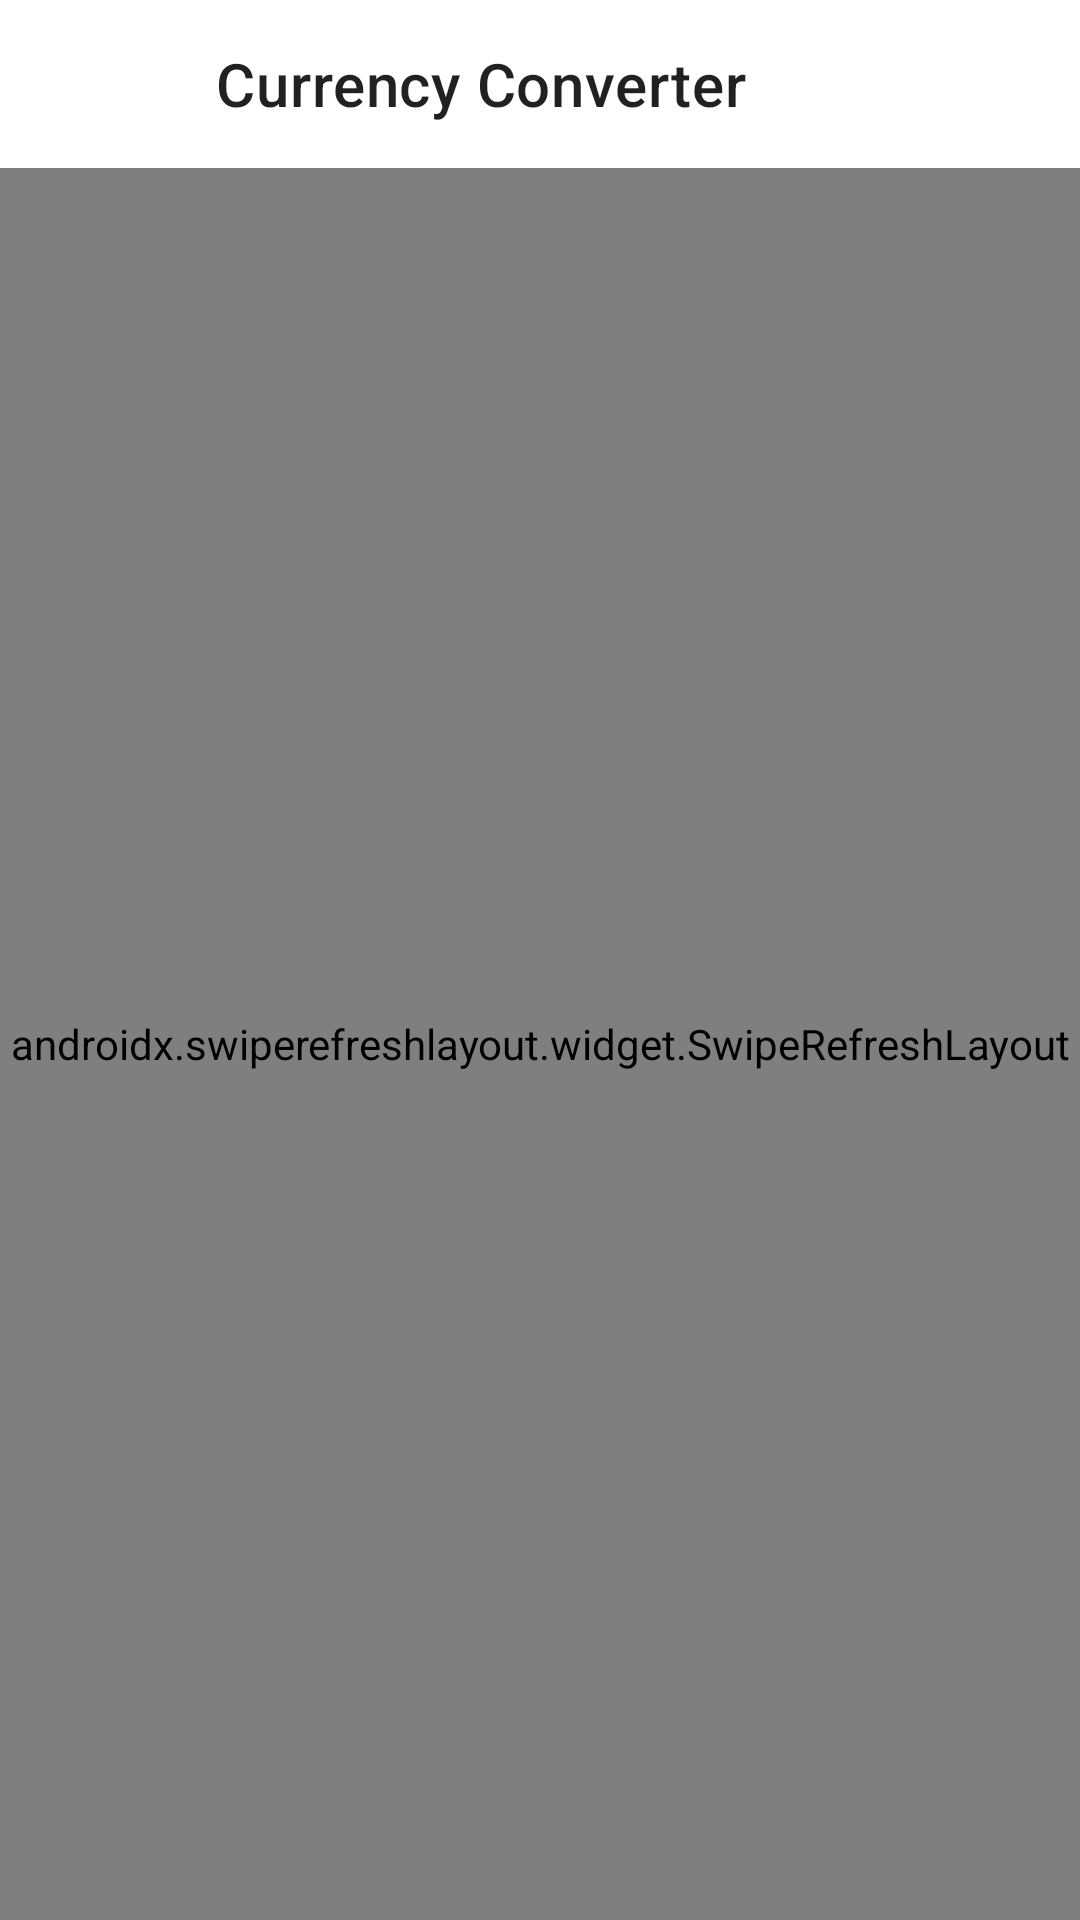

Reconstruct the res/layout file that produces this screen, plus the resources it refers to.
<!-- AndroidManifest.xml: application theme AppTheme -->
<!-- res/layout/activity_main.xml -->
<androidx.constraintlayout.widget.ConstraintLayout xmlns:android="http://schemas.android.com/apk/res/android"
    xmlns:app="http://schemas.android.com/apk/res-auto"
    xmlns:tools="http://schemas.android.com/tools"
    android:layout_width="match_parent"
    android:layout_height="match_parent">

  <TextView
      android:id="@+id/ui_toolbar"
      android:layout_width="0dp"
      android:layout_height="?attr/actionBarSize"
      android:gravity="center_vertical"
      android:paddingStart="72dp"
      android:paddingEnd="16dp"
      android:text="@string/main_activity_title"
      android:textAppearance="?attr/textAppearanceHeadline6"
      app:layout_constraintBottom_toTopOf="@+id/ui_error_message"
      app:layout_constraintEnd_toEndOf="parent"
      app:layout_constraintStart_toStartOf="parent"
      app:layout_constraintTop_toTopOf="parent" />

  <TextView
      android:id="@+id/ui_error_message"
      android:layout_width="0dp"
      android:layout_height="wrap_content"
      android:background="@color/surface"
      android:drawableStart="@drawable/ic_warning_24px"
      android:drawablePadding="@dimen/margin_medium"
      android:padding="@dimen/margin_medium"
      android:textColor="@color/error"
      android:visibility="gone"
      app:layout_constraintBottom_toTopOf="@+id/ui_swipe_container"
      app:layout_constraintEnd_toEndOf="parent"
      app:layout_constraintStart_toStartOf="parent"
      app:layout_constraintTop_toBottomOf="@+id/ui_toolbar"
      tools:text="Some error message"
      tools:visibility="visible" />

  <androidx.swiperefreshlayout.widget.SwipeRefreshLayout
      android:id="@+id/ui_swipe_container"
      android:layout_width="0dp"
      android:layout_height="0dp"
      app:layout_constraintBottom_toTopOf="@+id/ui_credits"
      app:layout_constraintEnd_toEndOf="parent"
      app:layout_constraintStart_toStartOf="parent"
      app:layout_constraintTop_toBottomOf="@+id/ui_error_message">

    <androidx.recyclerview.widget.RecyclerView
        android:id="@+id/ui_recycler_view"
        android:layout_width="match_parent"
        android:layout_height="match_parent"
        android:background="@color/background"
        android:paddingTop="@dimen/margin_small"
        android:paddingBottom="@dimen/margin_small"
        android:scrollbars="vertical" />

  </androidx.swiperefreshlayout.widget.SwipeRefreshLayout>

  <TextView
      android:id="@+id/ui_credits"
      android:layout_width="match_parent"
      android:layout_height="wrap_content"
      android:visibility="gone"
      app:layout_constraintBottom_toBottomOf="parent"
      app:layout_constraintEnd_toEndOf="parent"
      app:layout_constraintStart_toStartOf="parent"
      app:layout_constraintTop_toBottomOf="@id/ui_swipe_container" />

</androidx.constraintlayout.widget.ConstraintLayout>
<!-- resources referenced by this layout -->
<resources>
  <color name="background">@color/white</color>
  <color name="error">@color/red</color>
  <color name="surface">@color/white</color>
  <dimen name="margin_medium">16dp</dimen>
  <dimen name="margin_small">8dp</dimen>
  <!-- drawable ic_warning_24px (drawable) -->
  <vector xmlns:android="http://schemas.android.com/apk/res/android"
      android:width="24dp"
      android:height="24dp"
      android:viewportWidth="24"
      android:viewportHeight="24">
    <path
        android:fillColor="#f44336"
        android:pathData="M4.47,19h15.06L12,5.99 4.47,19zM13,18h-2v-2h2v2zM13,14h-2v-4h2v4z"
        android:strokeAlpha="0.3"
        android:fillAlpha="0.3"/>
    <path
        android:fillColor="#f44336"
        android:pathData="M1,21h22L12,2 1,21zM4.47,19L12,5.99 19.53,19L4.47,19zM11,16h2v2h-2zM11,10h2v4h-2z"/>
  </vector>
  <string name="main_activity_title">Currency Converter</string>
  <style name="AppTheme" parent="Theme.MaterialComponents.Light.NoActionBar">
          <item name="colorPrimary">@color/primary</item>
          <item name="colorPrimaryVariant">@color/primary_dark</item>
          <item name="colorSecondary">@color/secondary</item>
          <item name="colorSecondaryVariant">@color/secondary_dark</item>
  
          <item name="colorError">@color/error</item>
          <item name="colorSurface">@color/white</item>
          <item name="android:colorBackground">@color/white</item>
  
          <item name="colorOnPrimary">@color/on_primary</item>
          <item name="colorOnSecondary">@color/on_secondary</item>
          <item name="colorOnError">@color/on_error</item>
          <item name="colorOnSurface">@color/on_surface</item>
          <item name="colorOnBackground">@color/on_surface</item>
  
          <item name="android:statusBarColor">@color/primary_dark</item>
  
          <item name="textAppearanceListItem">@style/AppTheme.Text.Subtitle1</item>
          <item name="textAppearanceListItemSecondary">@style/AppTheme.Text.Body1</item>
      </style>
  <color name="white">#FFF</color>
  <color name="red">#f44336</color>
  <color name="primary">@color/white</color>
  <color name="primary_dark">@color/grey_light</color>
  <color name="secondary">@color/pink</color>
  <color name="secondary_dark">@color/pink_dark</color>
  <color name="on_primary">@color/black_primary</color>
  <color name="on_secondary">@color/black</color>
  <color name="on_error">@color/white</color>
  <color name="on_surface">@color/black_primary</color>
  <style name="AppTheme.Text.Subtitle1">
      <item name="android:textSize">16sp</item>
      <item name="android:letterSpacing">-0.02</item>
      <item name="android:textColor">@color/on_surface</item>
      <item name="android:lineSpacingExtra">5sp</item>
      <item name="android:fontFamily">sans-serif-medium</item>
    </style>
  <style name="AppTheme.Text.Body1">
      <item name="android:fontFamily">sans-serif</item>
      <item name="android:textSize">14sp</item>
      <item name="android:letterSpacing">-0.01</item>
      <item name="android:textColor">@color/on_surface_secondary</item>
    </style>
  <color name="grey_light">#fafafa</color>
  <color name="pink">#EB008D</color>
  <color name="pink_dark">#D2007E</color>
  <color name="black_primary">#191C1F</color>
  <color name="black">#000</color>
  <color name="on_surface_secondary">@color/blue_grey</color>
  <color name="blue_grey">#8B959E</color>
</resources>
